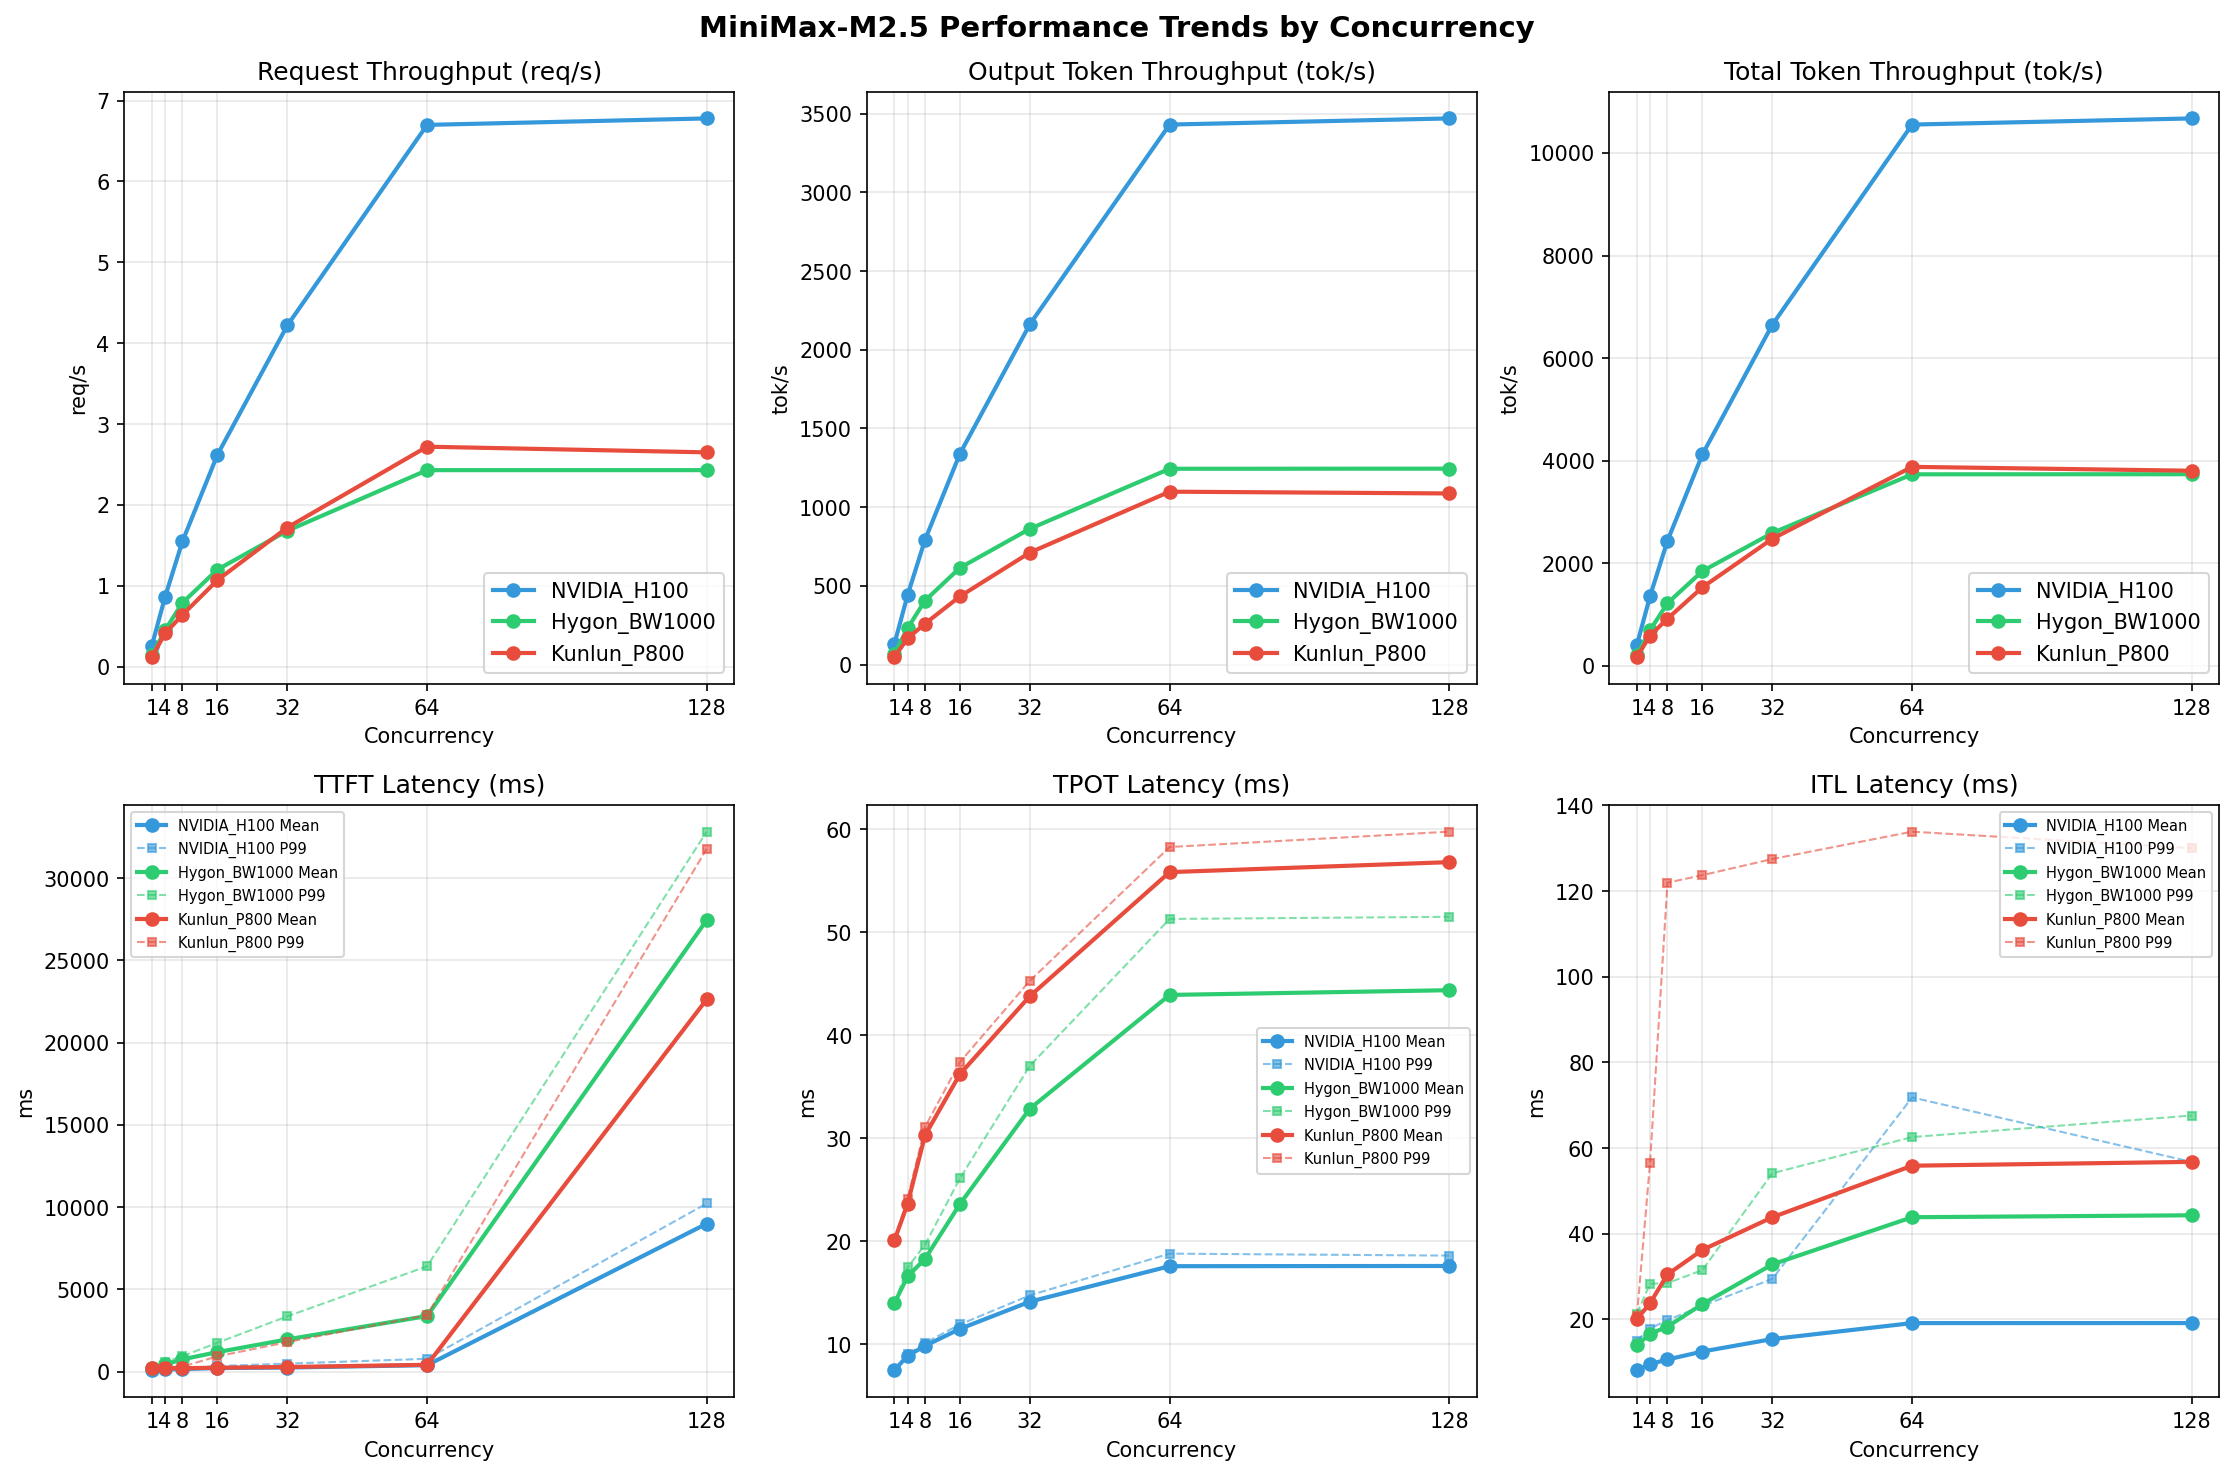

The data file committed next to this chart (first rows):
Metric, Hygon_BW1000-1, Hygon_BW1000-4, Hygon_BW1000-8, Hygon_BW1000-16, Hygon_BW1000-32, Hygon_BW1000-64, Hygon_BW1000-128, Kunlun_P800-1, Kunlun_P800-4, Kunlun_P800-8, Kunlun_P800-16, Kunlun_P800-32, Kunlun_P800-64, Kunlun_P800-128, NVIDIA_H100-1, NVIDIA_H100-4, NVIDIA_H100-8, NVIDIA_H100-16, NVIDIA_H100-32, NVIDIA_H100-64, NVIDIA_H100-128
[[Serving Benchmark Result]], , , , , , , , , , , , , , , , , , , , , , , 
Successful requests, 1000, 1000, 1000, 1000, 1000, 1000, 1000, 1000, 1000, 1000, 1000, 1000, 1000, 1000, 1000, 1000, 1000, 1000, 1000, 1000, 1000
Failed requests, 0, , 0, 0, , 0, 0, , 0, 0, , 0, 0, , 0, 0, , 0, 0, , 0
Benchmark duration (s), 7321, 8389, 3898, 2224, 2437, 1164, 1260, 1560, 646.3, 832.8, 934.7, 382.2, 593.6, 580.6, 236.8, 411.5, 368.2, 149.2, 411.3, 377, 147.6
Total input tokens, 1024000, 1023468, 1063000, 1024000, 1023468, 1063000, 1024000, 1023468, 1063000, 1024000, 1023468, 1063000, 1024000, 1023468, 1063000, 1024000, 1023468, 1063000, 1024000, 1023468, 1063000
Total generated tokens, 512000, 409391, 512000, 512000, 404037, 512000, 512000, 405494, 512000, 512000, 405040, 512000, 512000, 413227, 512000, 512000, 404538, 512000, 512000, 409890, 512000
Request throughput (req/s), 0.14, 0.12, 0.26, 0.45, 0.41, 0.86, 0.79, 0.64, 1.55, 1.20, 1.07, 2.62, 1.68, 1.72, 4.22, 2.43, 2.72, 6.70, 2.43, 2.65, 6.78
Output token throughput (tok/s), 69.93, 48.80, 131.3, 230.2, 165.8, 439.8, 406.4, 259.9, 792.1, 614.8, 433.3, 1340, 862.6, 711.7, 2162, 1244, 1099, 3431, 1245, 1087, 3470
Peak output token throughput (tok/s), 77.00, 52.00, 136, 264, 180, 460, 496, 288, 839, 784, 513, 1440, 1155, 896, 2411, 1796, 1472, 3973, 1792, 1472, 4009
Peak concurrent requests, 2.00, 2.00, 2.00, 8.00, 7.00, 8.00, 16.00, 12.00, 16.00, 32.00, 21.00, 32.00, 64.00, 41.00, 64.00, 128, 80.00, 128, 190, 143, 192
Total token throughput (tok/s), 209.8, 170.8, 404.1, 690.6, 585.8, 1353, 1219, 916, 2437, 1844, 1528, 4121, 2588, 2474, 6650, 3732, 3878, 10554, 3734, 3802, 10674
[[Time to First Token]], , , , , , , , , , , , , , , , , , , , , , , 
Mean TTFT (ms), 188.5, 189.9, 87.20, 433, 213.7, 137.9, 745, 207.1, 151.9, 1184, 235.8, 214.2, 1959, 278.2, 246.4, 3378, 412.7, 391.3, 27454, 22636, 8996
Median TTFT (ms), 198.9, 191.8, 85.84, 544.6, 212.1, 147.2, 891, 206.9, 160.5, 1129, 221, 215.6, 2045, 237.6, 254.1, 3071, 218.1, 416.9, 29092, 23760, 9408
P95 TTFT (ms), 204.2, 195.1, 99.91, 553.8, 227.1, 170.2, 905.7, 237.1, 191.3, 1664, 285.9, 318.6, 3347, 312.1, 405.2, 6388, 1826, 661.3, 32633, 26360, 9996
P99 TTFT (ms), 213, 200.7, 105.2, 569.7, 286.3, 177.8, 938.5, 304.5, 208.2, 1754, 929.1, 337.3, 3359, 1791, 483.3, 6404, 3434, 779.2, 32833, 31783, 10222
[[Time per Output Token]], , , , , , , , , , , , , , , , , , , , , , , 
Mean TPOT (ms), 13.96, 20.07, 7.46, 16.56, 23.59, 8.84, 18.27, 30.26, 9.82, 23.60, 36.22, 11.47, 32.86, 43.79, 14.11, 43.91, 55.84, 17.56, 44.37, 56.81, 17.58
Median TPOT (ms), 13.96, 20.07, 7.46, 16.50, 23.61, 8.83, 18.18, 30.26, 9.78, 23.53, 36.26, 11.44, 32.45, 44.00, 14.10, 43.79, 56.48, 17.60, 44.36, 57.43, 17.41
P95 TPOT (ms), 13.98, 20.11, 7.47, 17.22, 23.94, 8.96, 19.46, 30.79, 10.03, 24.76, 37.03, 11.80, 35.60, 44.82, 14.58, 49.81, 57.65, 18.56, 50.29, 58.98, 18.37
P99 TPOT (ms), 13.98, 20.13, 7.47, 17.44, 24.11, 8.99, 19.63, 31.08, 10.11, 26.10, 37.39, 11.90, 37.02, 45.28, 14.73, 51.29, 58.28, 18.78, 51.50, 59.77, 18.59
[[Inter-token Latency]], , , , , , , , , , , , , , , , , , , , , , , 
Mean ITL (ms), 13.97, 20.06, 8.14, 16.60, 23.75, 9.55, 18.31, 30.50, 10.63, 23.57, 36.22, 12.49, 32.83, 43.84, 15.40, 43.85, 55.88, 19.13, 44.30, 56.77, 19.14
Median ITL (ms), 13.95, 20.05, 7.46, 16.41, 22.87, 8.84, 18.17, 28.73, 9.78, 23.05, 33.13, 11.38, 31.08, 38.25, 13.63, 39.75, 46.49, 16.63, 39.80, 46.35, 16.63
P95 ITL (ms), 15.22, 20.25, 14.92, 19.68, 23.17, 17.50, 20.82, 29.47, 19.32, 24.26, 56.73, 22.42, 37.64, 125.8, 27.21, 44.24, 129.7, 33.43, 49.44, 127, 33.36
P99 ITL (ms), 21.33, 20.77, 15.01, 28.31, 56.47, 17.86, 28.46, 122, 19.82, 31.52, 123.7, 23.16, 54.11, 127.5, 29.45, 62.57, 133.9, 71.82, 67.59, 130, 56.76
